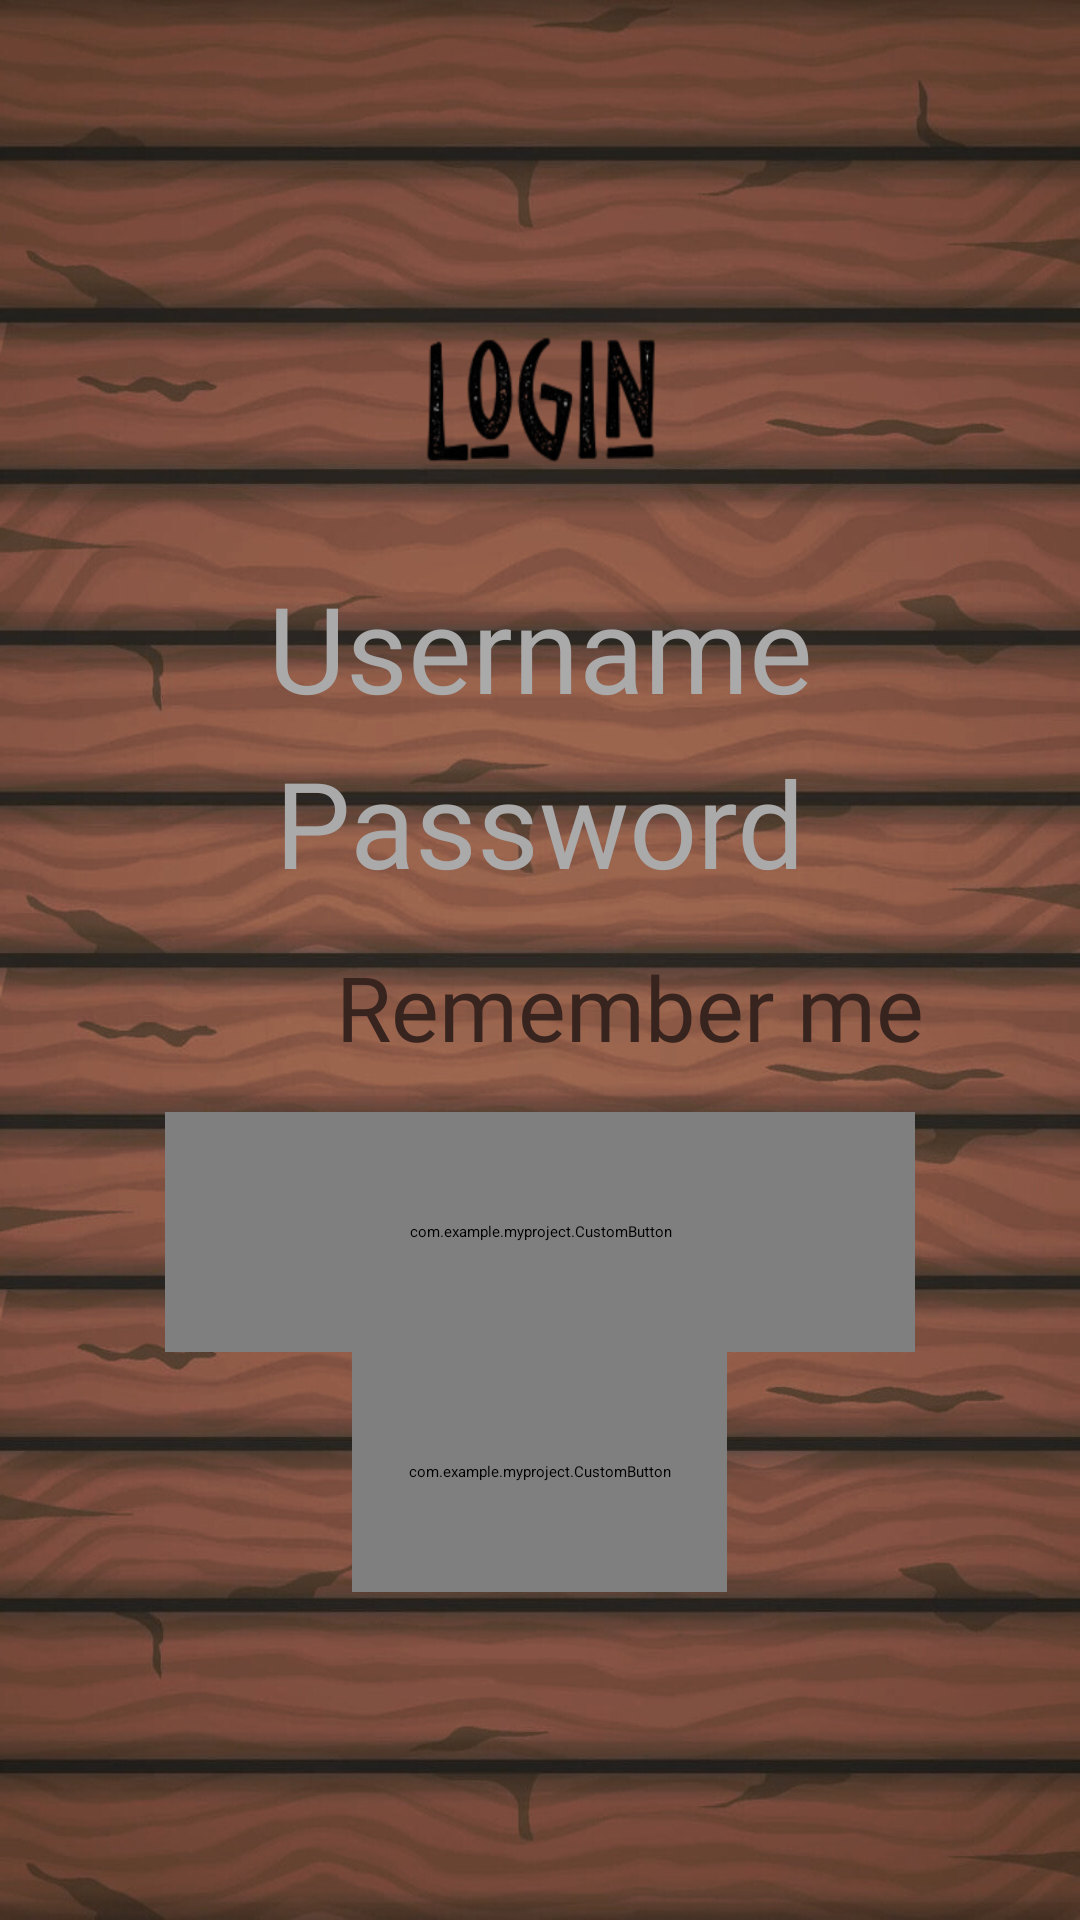

Android layout source for this screen:
<!-- AndroidManifest.xml: application theme Theme.MyProject -->
<!-- res/layout/login.xml -->
<?xml version="1.0" encoding="utf-8"?>
<LinearLayout
    xmlns:android="http://schemas.android.com/apk/res/android"
    xmlns:tools="http://schemas.android.com/tools"
    xmlns:app="http://schemas.android.com/apk/res-auto"
    android:orientation="vertical"
    android:layout_width="match_parent"
    android:layout_height="match_parent"
    android:gravity="center"
    tools:context=".Login"
    android:background="@drawable/login">


    <EditText
        android:id="@+id/user1"
        android:layout_width="match_parent"
        android:layout_height="wrap_content"
        android:layout_marginTop="80dp"
        android:layout_marginBottom="5dp"
        android:textSize="40dp"
        android:hint="Username"
        android:textColor="#AAAAAA"
        android:fontFamily="@font/reliesta_display"
        android:gravity="center" />

    <EditText
        android:id="@+id/password1"
        android:layout_width="match_parent"
        android:layout_height="wrap_content"
        android:layout_marginBottom="5dp"
        android:textSize="40dp"
        android:hint="Password"
        android:textColor="#AAAAAA"
        android:fontFamily="@font/reliesta_display"
        android:inputType="textPassword"
        android:gravity="center" />

    <LinearLayout
        android:layout_width="wrap_content"
        android:layout_height="wrap_content"
        android:orientation="horizontal"
        android:layout_marginBottom="5dp"
        android:gravity="center"
        android:layout_gravity="center">

        <CheckBox
            android:id="@+id/remember1"
            android:layout_width="60dp"
            android:layout_height="60dp"/>

        <TextView
            android:layout_width="wrap_content"
            android:layout_height="wrap_content"
            android:text="Remember me"
            android:fontFamily="@font/reliesta_display"
            android:textColor="#38241f"
            android:textSize="30dp" />

    </LinearLayout>

    <com.example.myproject.CustomButton
        android:id="@+id/btn_enter1"
        app:buttonText="Enter"
        app:textColor="#000000"
        app:textSize="40sp"
        app:buttonFont="@font/pine_forest"
        android:layout_width="250dp"
        android:layout_height="80dp"
        android:layout_gravity="center"/>

    <com.example.myproject.CustomButton
        android:id="@+id/btn_back1"
        app:buttonText="Back"
        app:textColor="#000000"
        app:textSize="40sp"
        app:buttonFont="@font/pine_forest"
        android:layout_width="125dp"
        android:layout_height="80dp"
        android:layout_gravity="center"/>

</LinearLayout>
<!-- resources referenced by this layout -->
<resources>
  <!-- drawable login: png bitmap (drawable, 1017815 bytes) -->
</resources>
